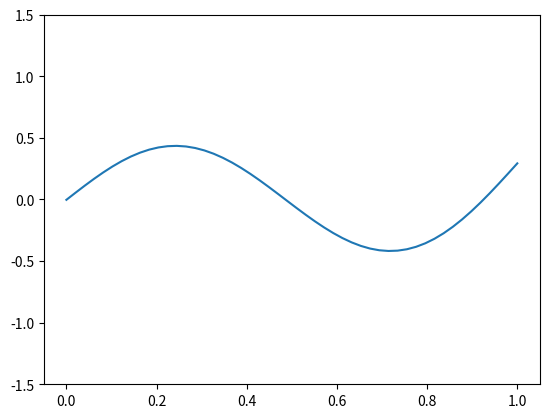

Here is the Python script that generated this plot:
#!/usr/bin/env python3

import numpy as np
import matplotlib.pyplot as plt
from scipy.sparse import spdiags

x = np.linspace(0, 1)
N = np.shape(x)[0]
y = np.sin(2 * np.pi * x)
y = y + .3 * np.random.randn(np.shape(x)[0])

dt = .5

upperdiag = np.concatenate(([0, 0], -.5 * dt * np.ones(N - 2)))
centerdiag = np.concatenate(([1], (1 + dt) * np.ones(N - 2), [1]))
lowerdiag = np.concatenate((-.5 * dt * np.ones(N - 2), [0, 0]))
diags = np.array([upperdiag, centerdiag, lowerdiag])
A = spdiags(diags, [1, 0, -1], N, N).todense()

upperdiag = np.concatenate(([0, 0], .5 * dt * np.ones(N - 2)))
centerdiag = np.concatenate(([1], (1 - dt) * np.ones(N - 2), [1]))
lowerdiag = np.concatenate((.5 * dt * np.ones(N - 2), [0,0]))
diags = np.array([upperdiag, centerdiag, lowerdiag])
B = spdiags(diags, [1, 0, -1], N, N).todense()

y = np.array([y]).T

for i in range(100):
    plt.clf()
    plt.plot(x, y)
    plt.ylim(-1.5, 1.5)
    plt.savefig('im_%04d.png' % i)
    b = np.dot(B,y)
    y = np.linalg.solve(A, b)
